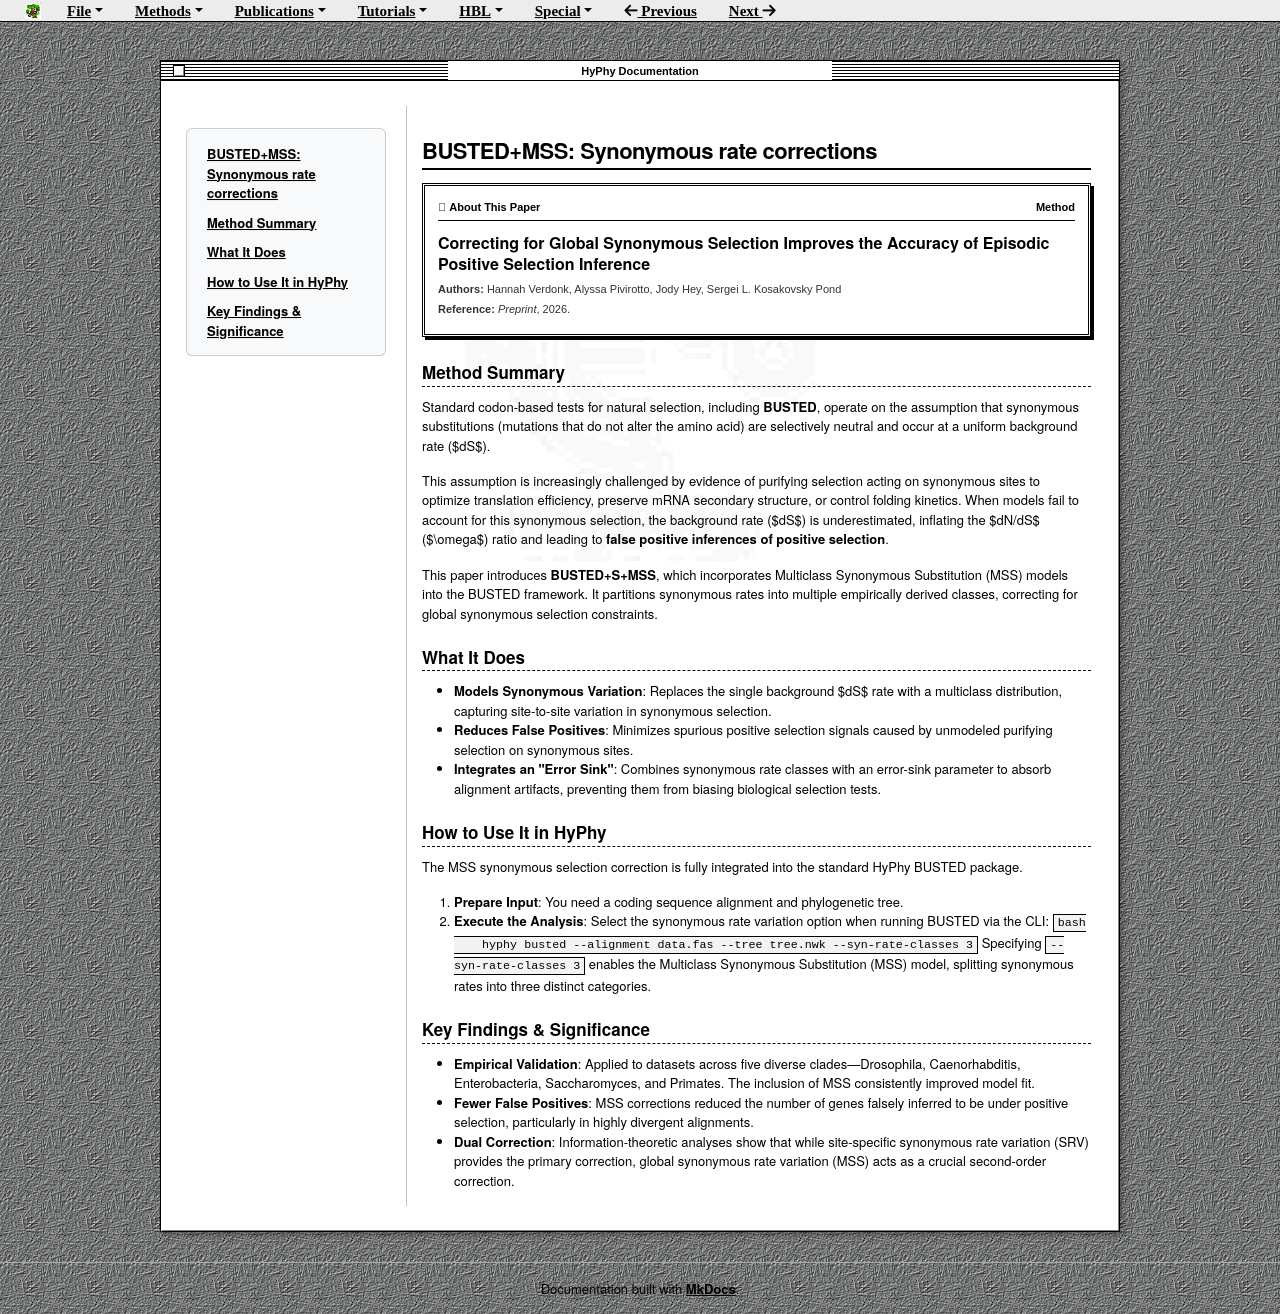

repository: veg/hyphy-site · page: papers/busted-mss/index.html · generator: mkdocs

# BUSTED+MSS: Synonymous rate corrections

<div class="about-dialog">
  <div class="about-dialog-header">
    <span> About This Paper</span>
    <span>Method</span>
  </div>
  <div class="about-dialog-title">Correcting for Global Synonymous Selection Improves the Accuracy of Episodic Positive Selection Inference</div>
  <div class="about-dialog-meta"><strong>Authors:</strong> Hannah Verdonk, Alyssa Pivirotto, Jody Hey, Sergei L. Kosakovsky Pond</div>
  <div class="about-dialog-meta"><strong>Reference:</strong> <em>Preprint</em>, 2026.</div>
</div>

## Method Summary

Standard codon-based tests for natural selection, including **BUSTED**, operate on the assumption that synonymous substitutions (mutations that do not alter the amino acid) are selectively neutral and occur at a uniform background rate ($dS$). 

This assumption is increasingly challenged by evidence of purifying selection acting on synonymous sites to optimize translation efficiency, preserve mRNA secondary structure, or control folding kinetics. When models fail to account for this synonymous selection, the background rate ($dS$) is underestimated, inflating the $dN/dS$ ($\omega$) ratio and leading to **false positive inferences of positive selection**.

This paper introduces **BUSTED+S+MSS**, which incorporates Multiclass Synonymous Substitution (MSS) models into the BUSTED framework. It partitions synonymous rates into multiple empirically derived classes, correcting for global synonymous selection constraints.


## What It Does
*   **Models Synonymous Variation**: Replaces the single background $dS$ rate with a multiclass distribution, capturing site-to-site variation in synonymous selection.
*   **Reduces False Positives**: Minimizes spurious positive selection signals caused by unmodeled purifying selection on synonymous sites.
*   **Integrates an "Error Sink"**: Combines synonymous rate classes with an error-sink parameter to absorb alignment artifacts, preventing them from biasing biological selection tests.

## How to Use It in HyPhy
The MSS synonymous selection correction is fully integrated into the standard HyPhy BUSTED package.

1.  **Prepare Input**: You need a coding sequence alignment and phylogenetic tree.
2.  **Execute the Analysis**:
    Select the synonymous rate variation option when running BUSTED via the CLI:
    ```bash
    hyphy busted --alignment data.fas --tree tree.nwk --syn-rate-classes 3
    ```
    Specifying `--syn-rate-classes 3` enables the Multiclass Synonymous Substitution (MSS) model, splitting synonymous rates into three distinct categories.

## Key Findings & Significance
*   **Empirical Validation**: Applied to datasets across five diverse clades—Drosophila, Caenorhabditis, Enterobacteria, Saccharomyces, and Primates. The inclusion of MSS consistently improved model fit.
*   **Fewer False Positives**: MSS corrections reduced the number of genes falsely inferred to be under positive selection, particularly in highly divergent alignments.
*   **Dual Correction**: Information-theoretic analyses show that while site-specific synonymous rate variation (SRV) provides the primary correction, global synonymous rate variation (MSS) acts as a crucial second-order correction.
